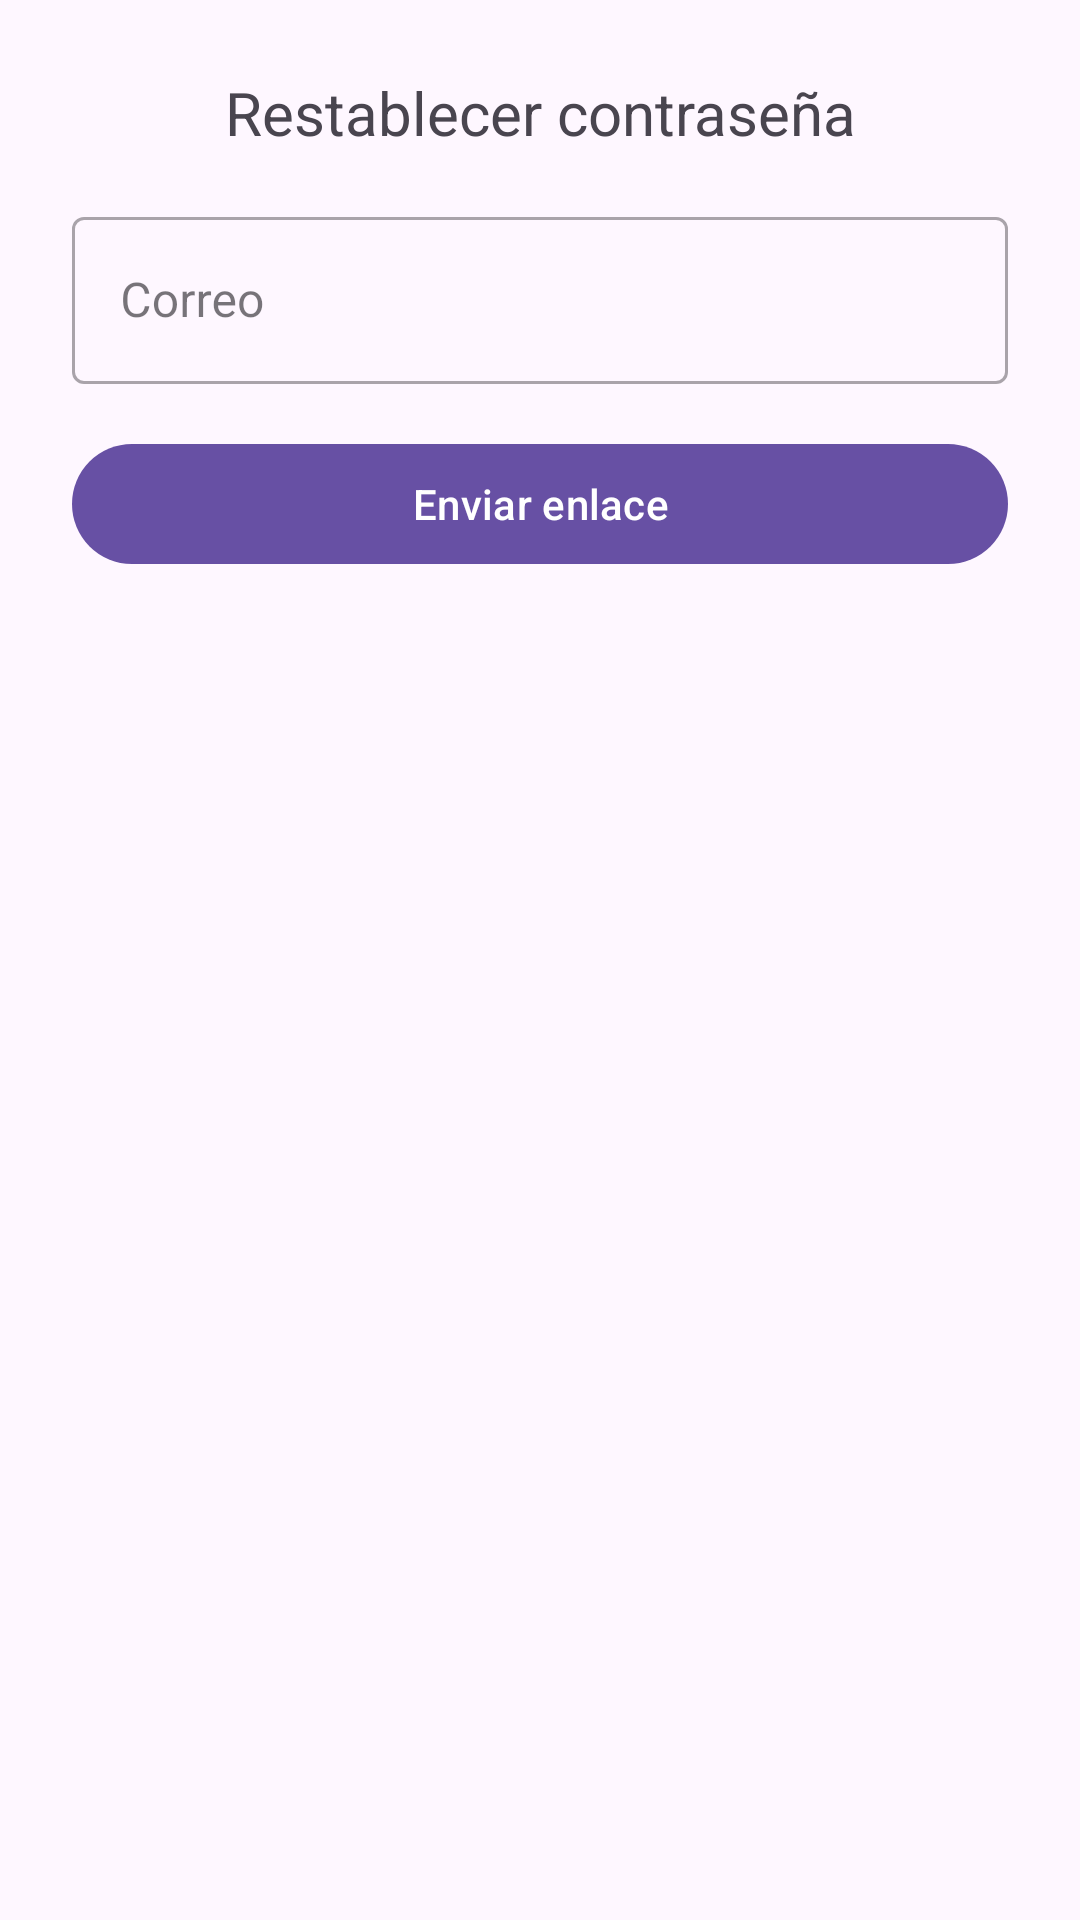

Layout XML and referenced resources for this Android screen:
<!-- AndroidManifest.xml: application theme Theme.BestItem -->
<!-- res/layout/activity_reset_password.xml -->
<?xml version="1.0" encoding="utf-8"?>
<androidx.core.widget.NestedScrollView xmlns:android="http://schemas.android.com/apk/res/android"
    xmlns:app="http://schemas.android.com/apk/res-auto"
    android:layout_width="match_parent"
    android:layout_height="match_parent">

    <androidx.constraintlayout.widget.ConstraintLayout
        android:layout_width="match_parent"
        android:layout_height="wrap_content"
        android:padding="24dp">

        <TextView
            android:id="@+id/tvTitle"
            android:text="Restablecer contraseña"
            android:textSize="20sp"
            android:layout_width="wrap_content"
            android:layout_height="wrap_content"
            app:layout_constraintTop_toTopOf="parent"
            app:layout_constraintStart_toStartOf="parent"
            app:layout_constraintEnd_toEndOf="parent"/>

        <com.google.android.material.textfield.TextInputLayout
            android:id="@+id/tilEmail"
            style="@style/Widget.MaterialComponents.TextInputLayout.OutlinedBox"
            android:hint="Correo"
            android:layout_width="0dp"
            android:layout_height="wrap_content"
            app:boxBackgroundMode="outline"
            app:layout_constraintTop_toBottomOf="@id/tvTitle"
            app:layout_constraintStart_toStartOf="parent"
            app:layout_constraintEnd_toEndOf="parent"
            android:layout_marginTop="16dp">

            <com.google.android.material.textfield.TextInputEditText
                android:id="@+id/etEmail"
                android:inputType="textEmailAddress"
                android:autofillHints="emailAddress"
                android:singleLine="true"
                android:imeOptions="actionDone"
                android:layout_width="match_parent"
                android:layout_height="wrap_content"/>
        </com.google.android.material.textfield.TextInputLayout>

        <com.google.android.material.button.MaterialButton
            android:id="@+id/btnSend"
            android:text="Enviar enlace"
            android:layout_width="0dp"
            android:layout_height="wrap_content"
            app:layout_constraintTop_toBottomOf="@id/tilEmail"
            app:layout_constraintStart_toStartOf="parent"
            app:layout_constraintEnd_toEndOf="parent"
            android:layout_marginTop="16dp"/>

        <ProgressBar
            android:id="@+id/pb"
            android:visibility="gone"
            android:layout_width="wrap_content"
            android:layout_height="wrap_content"
            app:layout_constraintTop_toBottomOf="@id/btnSend"
            app:layout_constraintStart_toStartOf="parent"
            app:layout_constraintEnd_toEndOf="parent"
            android:layout_marginTop="12dp"/>
    </androidx.constraintlayout.widget.ConstraintLayout>
</androidx.core.widget.NestedScrollView>
<!-- resources referenced by this layout -->
<resources>
  <style name="Theme.BestItem" parent="Base.Theme.BestItem" />
  <style name="Base.Theme.BestItem" parent="Theme.Material3.DayNight.NoActionBar">
          
          
      </style>
</resources>
